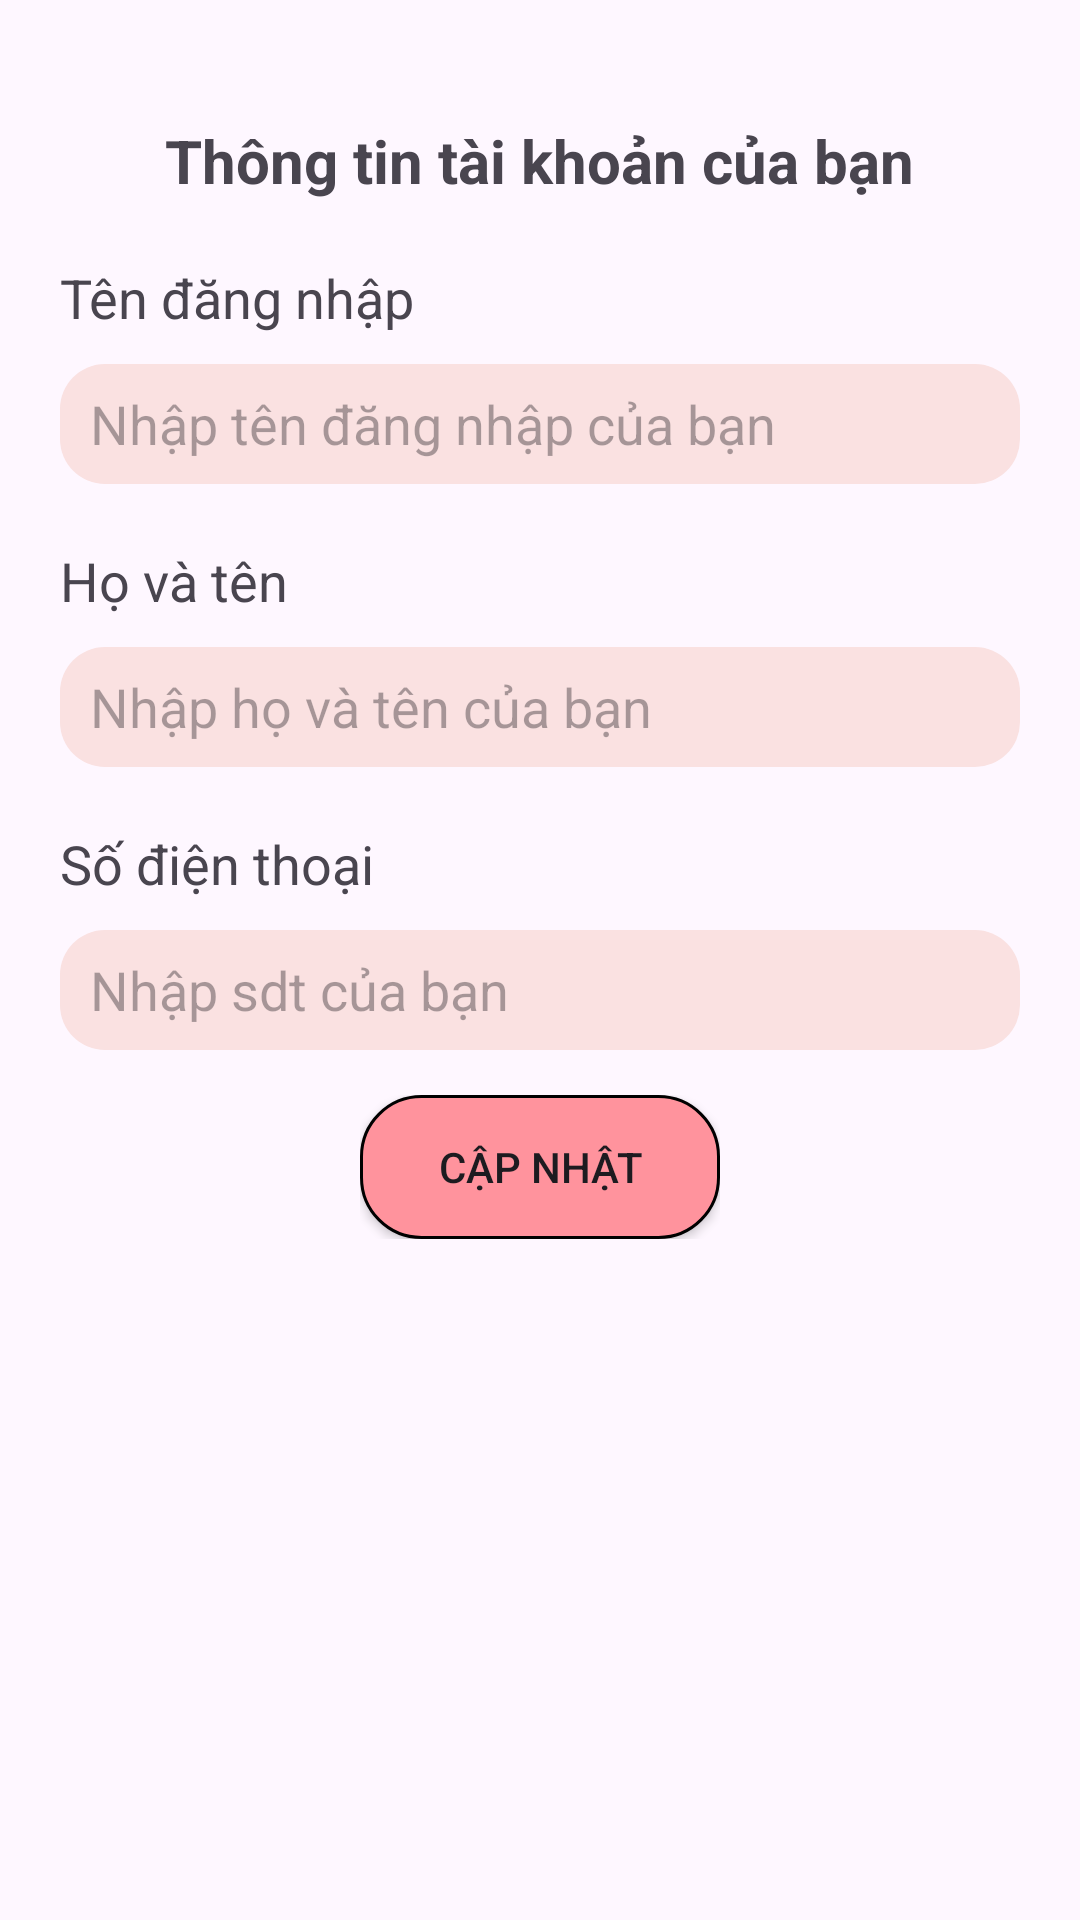

Layout XML and referenced resources for this Android screen:
<!-- AndroidManifest.xml: application theme Theme.App_Lotteria -->
<!-- res/layout/activity_update_account.xml -->
<?xml version="1.0" encoding="utf-8"?>
<LinearLayout xmlns:android="http://schemas.android.com/apk/res/android"
    xmlns:app="http://schemas.android.com/apk/res-auto"
    xmlns:tools="http://schemas.android.com/tools"
    android:id="@+id/main"
    android:layout_width="match_parent"
    android:layout_height="match_parent"
    android:orientation="vertical"
    tools:context=".Fragment.UpdateAccountActivity">

    <ImageView
        android:id="@+id/btnBack"
        android:layout_width="20dp"
        android:layout_height="20dp"
        android:layout_alignParentLeft="true"
        android:layout_marginTop="10dp"
        app:srcCompat="@drawable/back" />


    <TextView
        android:layout_width="wrap_content"
        android:layout_height="wrap_content"
        android:text="Thông tin tài khoản của bạn"
        android:layout_marginTop="10dp"
        android:layout_gravity="center"
        android:textSize="20dp"
        android:textStyle="bold"
        />
    <TextView
        android:layout_width="match_parent"
        android:layout_height="wrap_content"
        android:text="Tên đăng nhập"
        android:textSize="18dp"
        android:layout_marginTop="20dp"
        android:layout_marginStart="20dp"
        android:layout_marginEnd="20dp"
        />

    <EditText
        android:id="@+id/newName"
        android:layout_width="match_parent"
        android:layout_height="40dp"
        android:layout_marginStart="20dp"
        android:layout_marginTop="10dp"
        android:layout_marginEnd="20dp"
        android:hint="Nhập tên đăng nhập của bạn"
        android:paddingStart="10dp"
        android:background="@drawable/bogoc" />
    <TextView
        android:layout_width="match_parent"
        android:layout_height="wrap_content"
        android:text="Họ và tên"
        android:textSize="18dp"
        android:layout_marginTop="20dp"
        android:layout_marginStart="20dp"
        android:layout_marginEnd="20dp"
        />

    <EditText
        android:id="@+id/newName1"
        android:layout_width="match_parent"
        android:layout_height="40dp"
        android:layout_marginStart="20dp"
        android:layout_marginTop="10dp"
        android:layout_marginEnd="20dp"
        android:hint="Nhập họ và tên của bạn"
        android:paddingStart="10dp"
        android:background="@drawable/bogoc" />

    <TextView
        android:layout_width="match_parent"
        android:layout_height="wrap_content"
        android:text="Số điện thoại"
        android:textSize="18dp"
        android:layout_marginTop="20dp"
        android:layout_marginStart="20dp"
        android:layout_marginEnd="20dp"
        />
    <EditText
        android:id="@+id/newPhone"
        android:layout_width="match_parent"
        android:layout_height="40dp"
        android:layout_marginStart="20dp"
        android:layout_marginEnd="20dp"
        android:layout_marginTop="10dp"
        android:background="@drawable/bogoc"
        android:paddingStart="10dp"
        android:hint="Nhập sdt của bạn"
        />

    <LinearLayout
        android:layout_width="120dp"
        android:layout_height="wrap_content"
        android:orientation="horizontal"
        android:layout_gravity="center"
        android:layout_marginTop="15dp"
        >

        <androidx.appcompat.widget.AppCompatButton
            android:id="@+id/btnUpdateAccount"
            android:layout_width="wrap_content"
            android:layout_height="wrap_content"
            android:layout_weight="1"
            android:background="@drawable/button_background"
            android:text="Cập nhật" />

    </LinearLayout>

</LinearLayout>
<!-- resources referenced by this layout -->
<resources>
  <!-- drawable bogoc (drawable) -->
  <?xml version="1.0" encoding="utf-8"?>
  <shape android:shape="rectangle"
      xmlns:android="http://schemas.android.com/apk/res/android">
  
      <solid android:color="#FAE1E1"/>
  
      <corners android:radius="15dp"/>
  
  </shape>
  <!-- drawable button_background (drawable) -->
  <?xml version="1.0" encoding="utf-8"?>
  <shape android:shape="rectangle"
      xmlns:android="http://schemas.android.com/apk/res/android">
      <solid android:color="#FF939D"/>
      <stroke android:width="1dp"/>
      <corners android:radius="20dp"/>
  </shape>
  <style name="Theme.App_Lotteria" parent="Base.Theme.App_Lotteria" />
  <style name="Base.Theme.App_Lotteria" parent="Theme.Material3.DayNight.NoActionBar">
          
          
      </style>
</resources>
